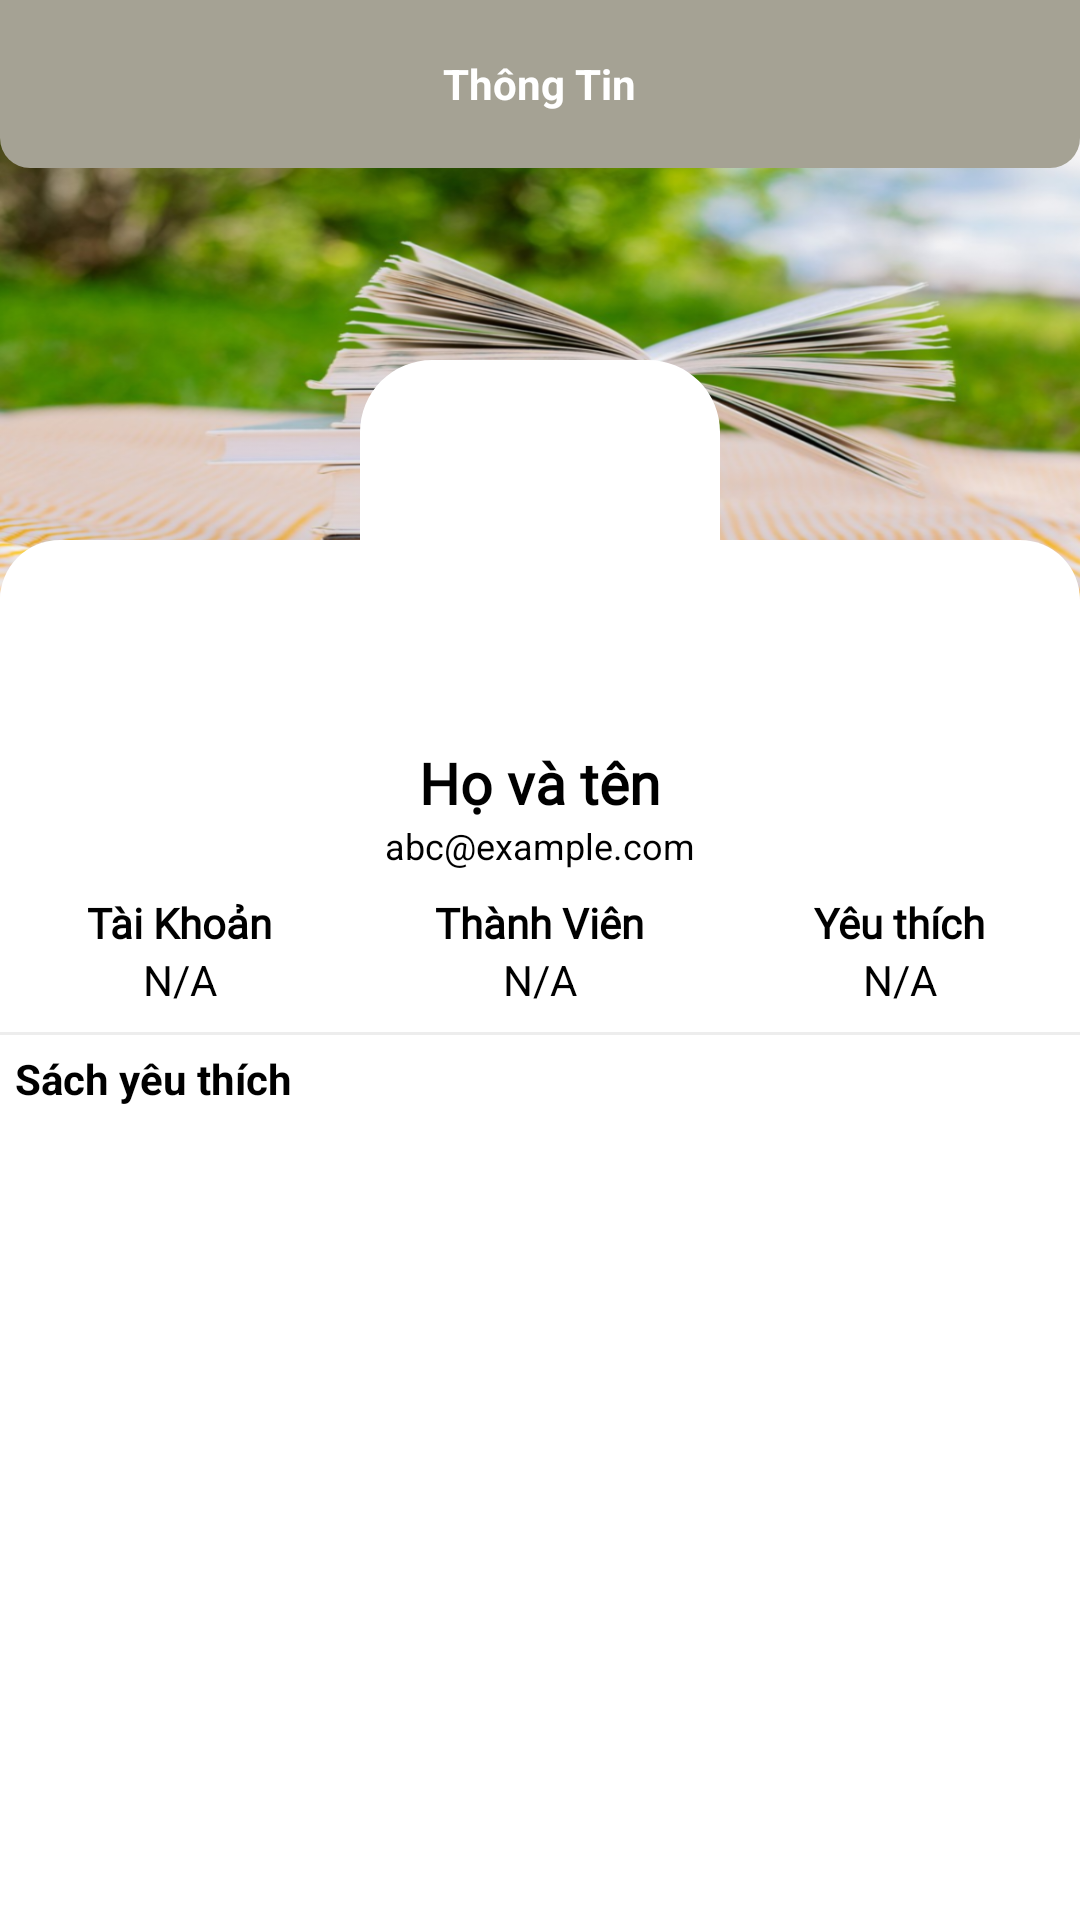

This screen was rendered from an Android layout file. Write that file and the resources it references.
<!-- AndroidManifest.xml: application theme Theme.MaterialComponents.Light.NoActionBar -->
<!-- res/layout/activity_profile.xml -->
<?xml version="1.0" encoding="utf-8"?>
<RelativeLayout xmlns:android="http://schemas.android.com/apk/res/android"
    xmlns:app="http://schemas.android.com/apk/res-auto"
    xmlns:tools="http://schemas.android.com/tools"
    android:layout_width="match_parent"
    android:layout_height="match_parent"
    tools:context=".activities.ProfileActivity">
    <View
        android:layout_width="match_parent"
        android:layout_height="165dp"
        android:layout_marginTop="40dp"
        android:background="@drawable/back4"/>
    <RelativeLayout
        android:id="@+id/toolBarRl"
        android:layout_width="match_parent"
        android:background="@drawable/shape_toolbar02"
        android:layout_height="?actionBarSize">

        <ImageButton
            android:id="@+id/backBtn"
            android:layout_width="wrap_content"
            android:layout_height="wrap_content"
            android:layout_centerVertical="true"
            android:layout_marginStart="10dp"
            android:background="@android:color/transparent"
            android:src="@drawable/ic_back_white"/>
        <TextView
            android:id="@+id/titleTv"
            android:layout_width="wrap_content"
            android:layout_height="wrap_content"
            android:layout_centerInParent="true"
            android:text="Thông Tin"
            android:textColor="@color/white"
            android:textStyle="bold"/>
        <ImageButton
            android:id="@+id/profileEditBtn"
            android:layout_width="wrap_content"
            android:layout_height="wrap_content"
            android:layout_alignParentEnd="true"
            android:layout_centerVertical="true"
            android:layout_marginRight="8dp"
            android:background="@android:color/transparent"
            android:src="@drawable/ic_edit"/>


    </RelativeLayout>

    <View
        android:layout_width="match_parent"
        android:layout_height="match_parent"
        android:background="@drawable/shape_rect01"
        android:layout_marginTop="180dp"/>

    <com.google.android.material.imageview.ShapeableImageView
        android:id="@+id/profileIv"
        android:layout_width="120dp"
        android:layout_height="120dp"
        android:layout_centerHorizontal="true"
        android:layout_marginTop="120dp"
        android:background="@color/white"
        android:src="@drawable/ic_person_gray"
        app:shapeAppearance="@style/styleRoundeCornersImage"/>
    <TextView
        android:id="@+id/nameTv"
        android:layout_width="wrap_content"
        android:layout_height="wrap_content"
        android:layout_below="@id/profileIv"
        android:layout_marginTop="8dp"
        android:text="Họ và tên"
        android:fontFamily="@font/times"
        android:layout_centerHorizontal="true"
        android:textColor="@color/black"
        android:textSize="19sp"
        android:textStyle="bold"/>

    <TextView
        android:id="@+id/emailTv"
        android:layout_width="wrap_content"
        android:layout_height="wrap_content"
        android:layout_below="@id/nameTv"
        android:text="abc@example.com"
        android:layout_centerHorizontal="true"
        android:textColor="@color/black"
        android:textSize="12sp"/>

    <LinearLayout
        android:id="@+id/detailsLl"
        android:layout_width="match_parent"
        android:layout_height="wrap_content"
        android:orientation="horizontal"
        android:layout_below="@id/emailTv"
        android:layout_marginTop="8dp">
        
        <LinearLayout
            android:layout_width="0dp"
            android:layout_height="wrap_content"
            android:layout_weight="1"
            android:gravity="center"
            android:orientation="vertical">

            <TextView
                android:layout_width="wrap_content"
                android:layout_height="wrap_content"
                android:text="Tài Khoản"
                android:fontFamily="@font/times"
                android:textColor="@color/black"
                android:textStyle="bold"/>

            <TextView
                android:id="@+id/accountTypeTv"
                android:layout_width="wrap_content"
                android:layout_height="wrap_content"
                android:text="N/A"
                android:textColor="@color/black" />

        </LinearLayout>
        

        <LinearLayout
            android:layout_width="0dp"
            android:layout_height="wrap_content"
            android:layout_weight="1"
            android:gravity="center"
            android:orientation="vertical">

            <TextView
                android:layout_width="wrap_content"
                android:layout_height="wrap_content"
                android:text="Thành Viên"
                android:textColor="@color/black"
                android:fontFamily="@font/times"
                android:textStyle="bold"/>

            <TextView
                android:id="@+id/memberDateTv"
                android:layout_width="wrap_content"
                android:layout_height="wrap_content"
                android:text="N/A"
                android:textColor="@color/black" />

        </LinearLayout>
        
        <LinearLayout
            android:layout_width="0dp"
            android:layout_height="wrap_content"
            android:layout_weight="1"
            android:gravity="center"
            android:orientation="vertical">

            <TextView
                android:layout_width="wrap_content"
                android:layout_height="wrap_content"
                android:text="Yêu thích"
                android:fontFamily="@font/times"
                android:textColor="@color/black"
                android:textStyle="bold"/>

            <TextView
                android:id="@+id/favoriteBookCountTv"
                android:layout_width="wrap_content"
                android:layout_height="wrap_content"
                android:text="N/A"
                android:textColor="@color/black" />

        </LinearLayout>


    </LinearLayout>

    <View
        android:id="@+id/view1"
        android:layout_marginTop="8dp"
        android:layout_width="match_parent"
        android:layout_height="1dp"
        android:background="@color/gray03"
        android:layout_below="@id/detailsLl"/>

    <TextView
        android:id="@+id/favoriteBooksLabelTv"
        android:layout_width="wrap_content"
        android:layout_height="wrap_content"
        android:layout_below="@id/view1"
        android:text="Sách yêu thích"
        android:padding="5dp"
        android:textColor="@color/black"
        android:textStyle="bold"/>

    <androidx.recyclerview.widget.RecyclerView
        android:id="@+id/booksRv"
        android:layout_width="match_parent"
        android:layout_height="match_parent"
        android:layout_below="@id/favoriteBooksLabelTv"
        app:layoutManager="androidx.recyclerview.widget.LinearLayoutManager"
        tools:listitem="@layout/row_pdf_favorite"/>


</RelativeLayout>
<!-- res/layout/row_pdf_favorite.xml (included above) -->
<?xml version="1.0" encoding="utf-8"?>
<androidx.cardview.widget.CardView xmlns:android="http://schemas.android.com/apk/res/android"
    android:layout_width="match_parent"
    android:layout_height="140dp"
    xmlns:app="http://schemas.android.com/apk/res-auto"
    android:layout_marginBottom="5dp"
    app:cardBackgroundColor="@color/white"
    app:cardCornerRadius="5dp"
    app:cardElevation="0dp"
    app:contentPadding="5dp">

    <RelativeLayout
        android:layout_width="match_parent"
        android:layout_height="wrap_content">
        <RelativeLayout
            android:id="@+id/pdfRl"
            android:layout_width="100dp"
            android:layout_height="140dp"
            android:layout_marginEnd="5dp"
            android:background="@color/gray02">

            <com.github.barteksc.pdfviewer.PDFView
                android:id="@+id/pdfView"
                android:layout_width="match_parent"
                android:layout_height="match_parent"/>
            <ProgressBar
                android:id="@+id/progressBar"
                android:layout_width="match_parent"
                android:layout_height="match_parent"/>

        </RelativeLayout>

        <TextView
            android:id="@+id/titleTv"
            style="@style/TextAppearance.MaterialComponents.Headline6"
            android:layout_width="match_parent"
            android:layout_height="wrap_content"
            android:layout_marginEnd="5dp"
            android:layout_toEndOf="@+id/pdfRl"
            android:maxLines="1"
            android:text="Tên sách"/>

        <ImageButton
            android:id="@+id/removeFavBtn"
            android:layout_width="wrap_content"
            android:layout_height="wrap_content"
            android:layout_alignParentEnd="true"
            android:background="@android:color/transparent"
            android:padding="5dp"
            android:src="@drawable/ic_white_favorite"
             />

        <TextView
            android:id="@+id/descriptionTv"
            style="@style/TextAppearance.MaterialComponents.Body2"
            android:layout_width="match_parent"
            android:layout_height="wrap_content"
            android:layout_below="@id/titleTv"
            android:layout_marginTop="8dp"
            android:ellipsize="end"
            android:maxLines="4"
            android:layout_toEndOf="@+id/pdfRl"
            android:text="Mô tả"/>

        <TextView
            android:id="@+id/categoryTv"
            style="@style/TextAppearance.MaterialComponents.Caption"
            android:layout_width="wrap_content"
            android:layout_height="wrap_content"
            android:layout_alignParentEnd="true"
            android:layout_alignParentBottom="true"
            android:maxLines="1"
            android:text="Thể loại"/>

        <TextView
            android:id="@+id/sizeTv"
            style="@style/TextAppearance.MaterialComponents.Caption"
            android:layout_width="wrap_content"
            android:layout_height="wrap_content"
            android:layout_alignParentBottom="true"
            android:layout_toEndOf="@+id/pdfRl"
            android:maxLines="1"
            android:text="13 Mb"/>

        <TextView
            android:id="@+id/dateTv"
            style="@style/TextAppearance.MaterialComponents.Caption"
            android:layout_width="wrap_content"
            android:layout_height="wrap_content"
            android:layout_alignParentBottom="true"
            android:layout_toEndOf="@+id/sizeTv"
            android:layout_toStartOf="@+id/categoryTv"
            android:textAlignment="center"
            android:maxLines="1"
            android:text="dd/MM/yyyy"/>


    </RelativeLayout>

</androidx.cardview.widget.CardView>
<!-- resources referenced by this layout -->
<resources>
  <color name="black">#FF000000</color>
  <color name="gray02">#777777</color>
  <color name="gray03">#EDEDED</color>
  <color name="white">#FFFFFFFF</color>
  <!-- drawable back4: jpg bitmap (drawable, 532571 bytes) -->
  <!-- drawable shape_rect01 (drawable) -->
  <?xml version="1.0" encoding="utf-8"?>
  <shape xmlns:android="http://schemas.android.com/apk/res/android"
      android:shape="rectangle">
      <solid android:color="@color/white"/>
      <corners android:topRightRadius="20dp"
          android:topLeftRadius="20dp"/>
  
  
  </shape>
  <!-- drawable shape_toolbar02 (drawable) -->
  <?xml version="1.0" encoding="utf-8"?>
  <shape xmlns:android="http://schemas.android.com/apk/res/android"
      android:shape="rectangle"
      >
      <corners android:bottomLeftRadius="10dp"
          android:bottomRightRadius="10dp"/>
      <solid android:color="@color/bg_button"/>
  
  </shape>
  <style name="styleRoundeCornersImage">
          <item name="cornerFamily">rounded</item>
          <item name="cornerSize">20%</item>
      </style>
  <color name="bg_button">#A5A294</color>
</resources>
